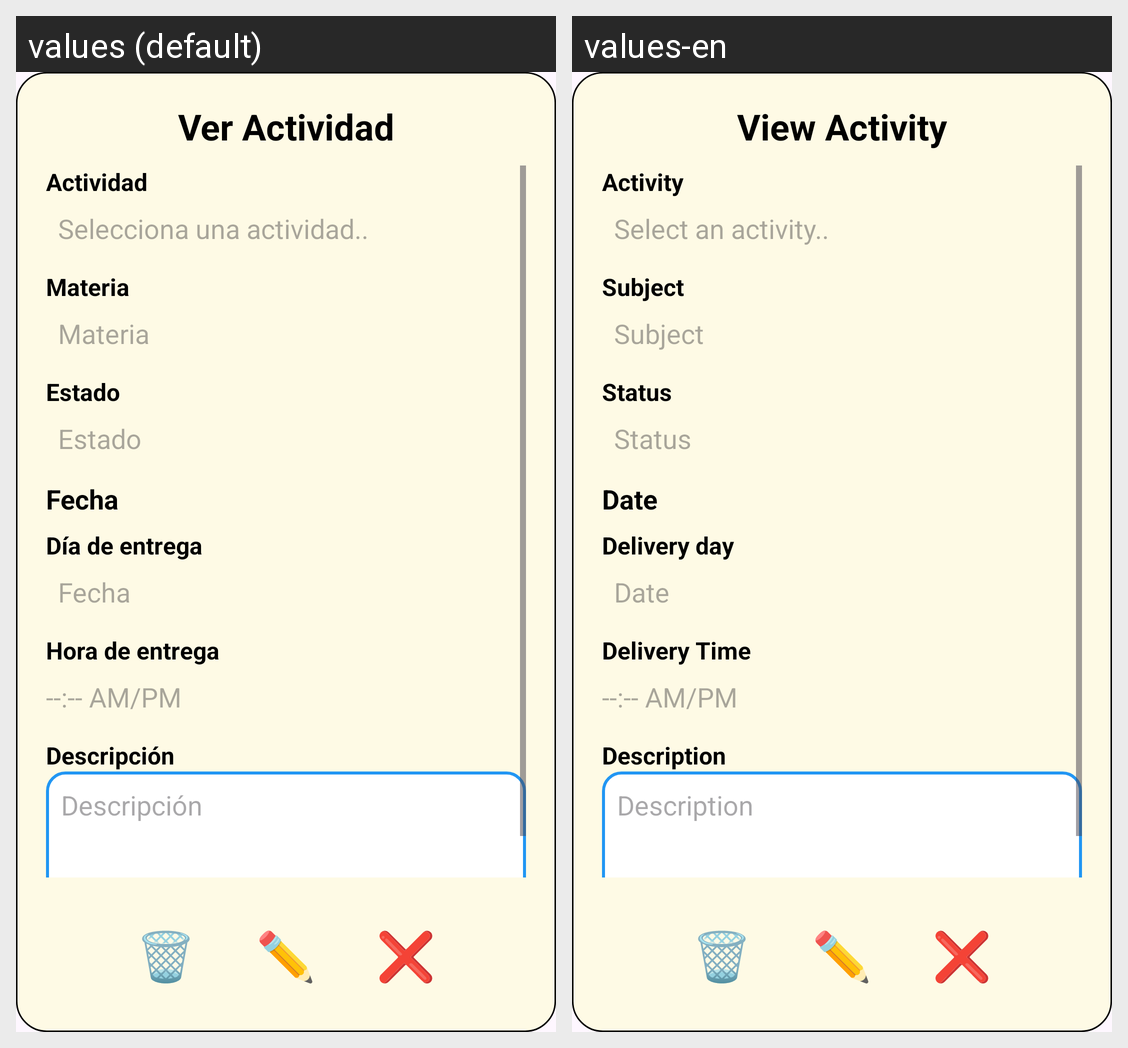

Locale-by-locale string values for the Android screen shown in this grid:
Android screen res/layout/ver_tareas.xml rendered under 2 locales, left to right: values (default), values-en. Device: Nexus 5 (rendered at 1080×1920; each locale shown at half size, 540×960, under a caption strip naming it); theme Theme.StudyApp.
Strings drawn on this screen, with the default value and each locale's value (text and hints the layout hard-codes, and strings that could not be matched under every locale, appear in the picture but are not listed):

title_ver_actividad
  values: Ver Actividad
  values-en: View Activity

label_actividad
  values: Actividad
  values-en: Activity

hint_seleccionar_actividad
  values: Selecciona una actividad..
  values-en: Select an activity..

label_materia
  values: Materia
  values-en: Subject

label_estado
  values: Estado
  values-en: Status

label_fecha
  values: Fecha
  values-en: Date

label_dia_entrega
  values: Día de entrega
  values-en: Delivery day

label_hora_entrega
  values: Hora de entrega
  values-en: Delivery Time

label_descripcion
  values: Descripción
  values-en: Description
